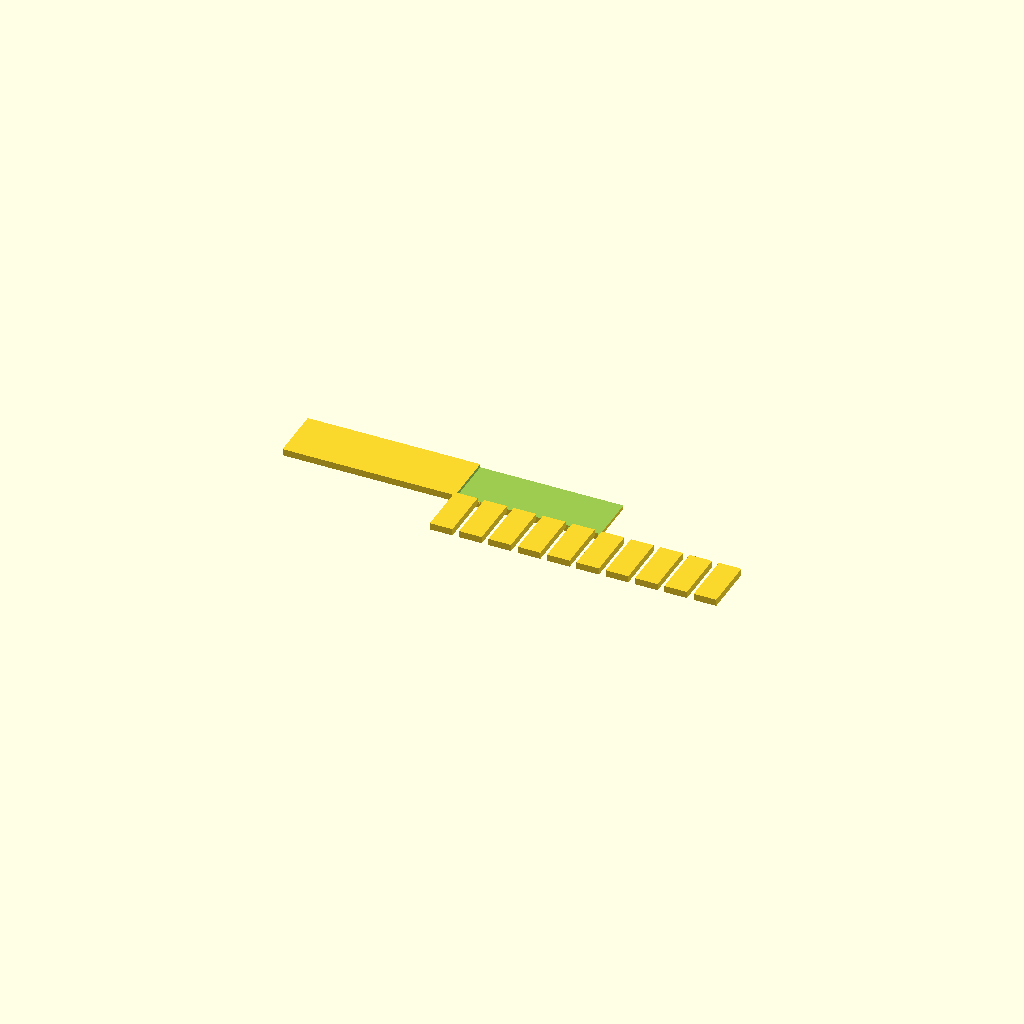
Cell 1: the model at its default parameters.
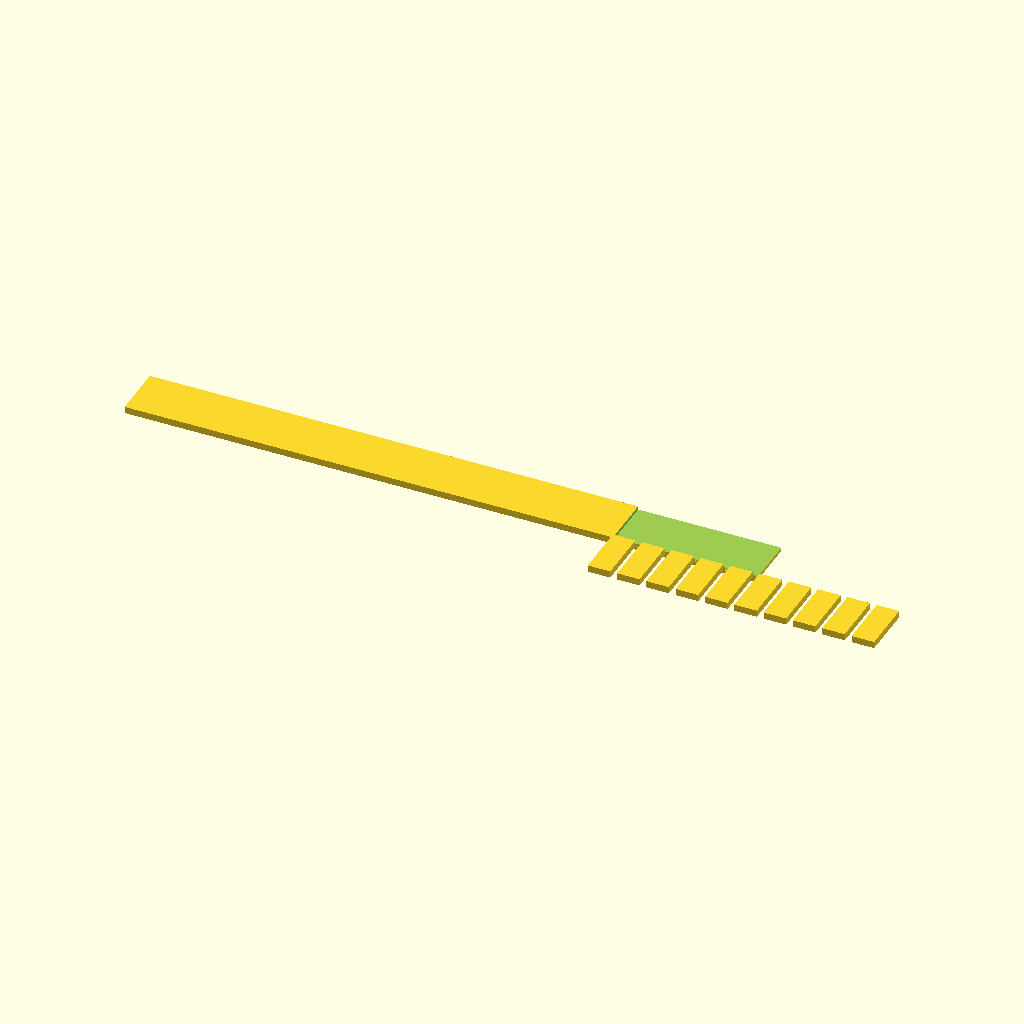
Cell 2 — SPINE_LENGTH set to 140, the other parameters unchanged.
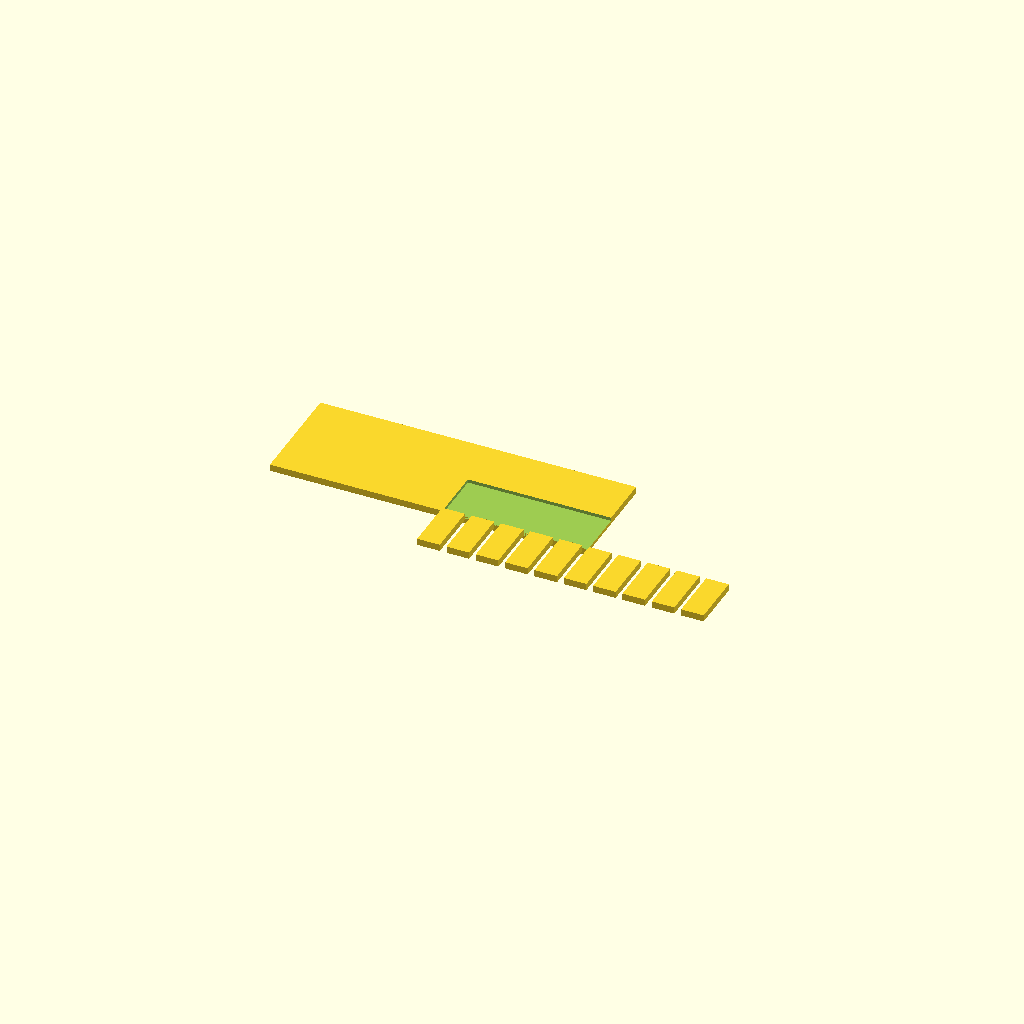
Cell 3 — SPINE_WIDTH set to 24, the other parameters unchanged.
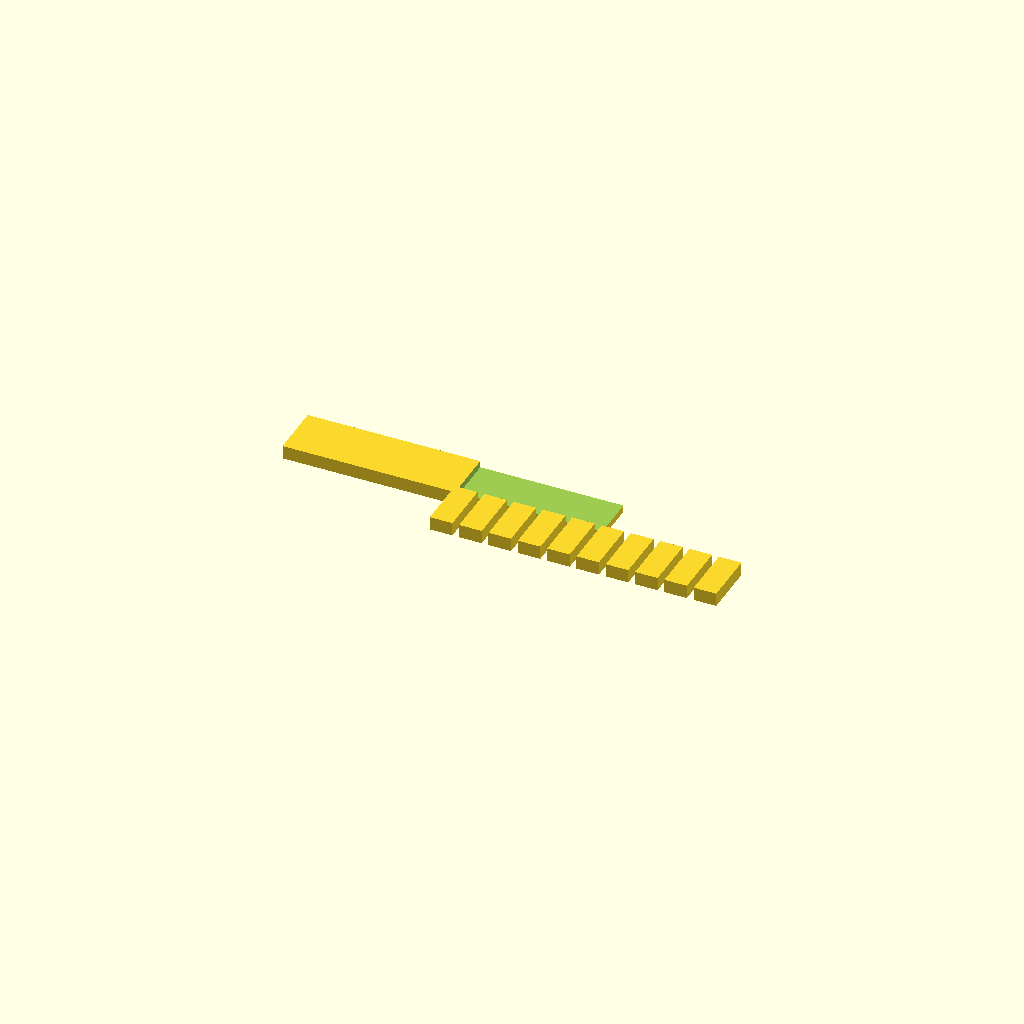
Cell 4: the same model with PLATE_THICKNESS = 3.
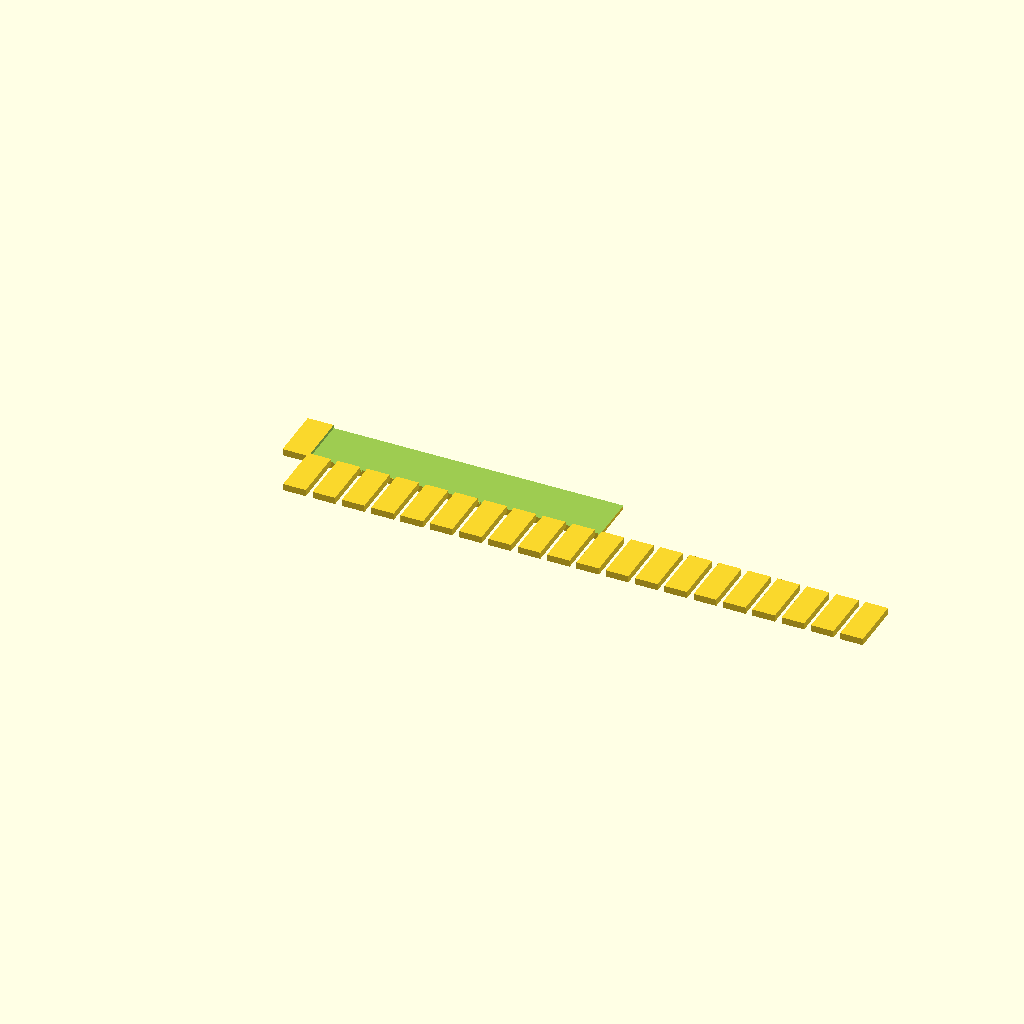
Cell 5: NUM_TEETH = 20 (everything else at default).
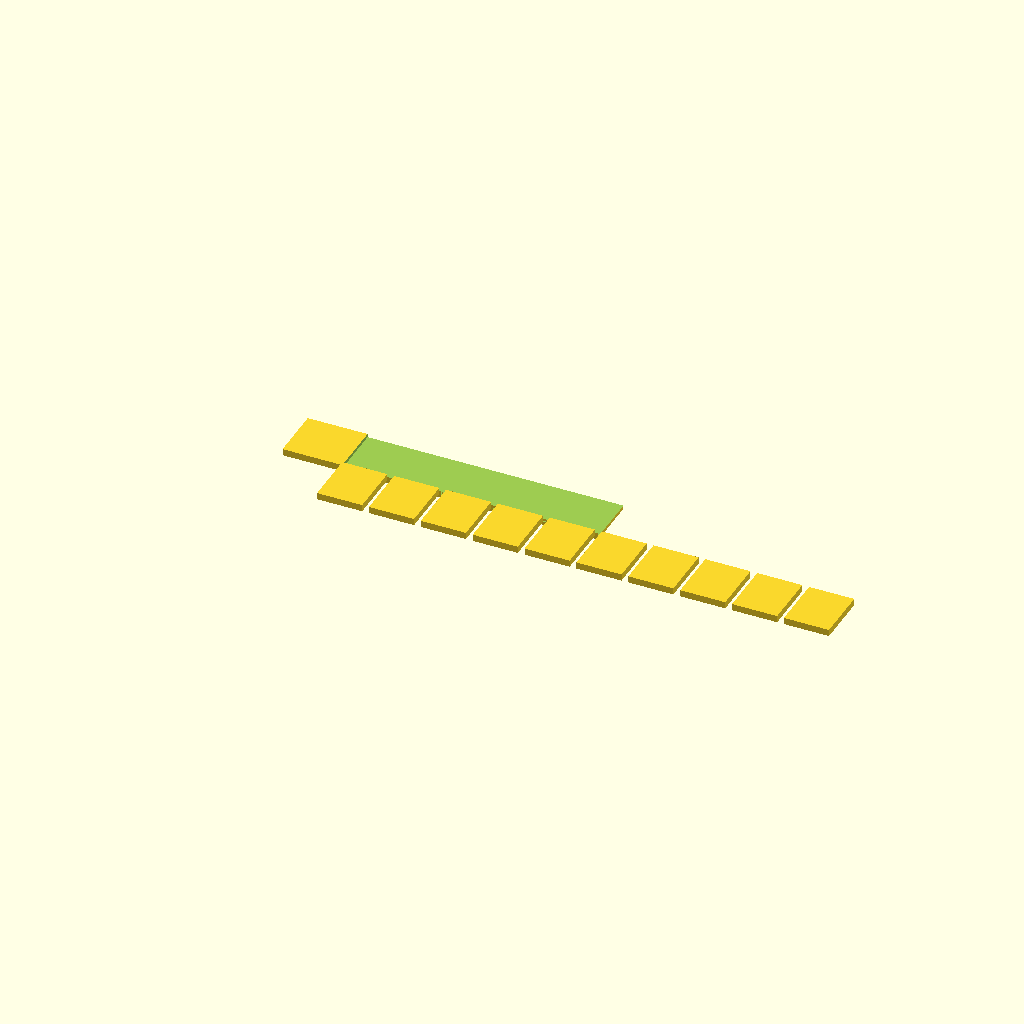
Cell 6 — TOOTH_WIDTH set to 10, the other parameters unchanged.
One fixed orthographic camera (rotation 55°, 0°, 25°; colour scheme Cornfield) for every cell.
OpenSCAD source file bench/results/gpu-base-h0-g4/code/qwen3.5-9b/gel_comb_10well_s2_a2.scad:
// 10-well Agarose Gel Casting Comb
// Designed for FDM printing, lying flat on the XY plane (Z=0).

// --- Dimensions ---
$fn = 64; // Smoothness for curved features

// Spine dimensions
SPINE_LENGTH = 70;   // mm (X)
SPINE_WIDTH = 12;    // mm (Y)
PLATE_THICKNESS = 1.5; // mm (Z)

// Tooth dimensions
NUM_TEETH = 10;
TOOTH_WIDTH = 5.0;   // mm (X)
TOOTH_LENGTH = 12;   // mm (Y) (extends from spine edge)
GAP_SIZE = 1.5;      // mm (X) between teeth

// --- Calculations ---
// Total width of the tooth row
TOOTH_ROW_WIDTH = (NUM_TEETH * TOOTH_WIDTH) + ((NUM_TEETH - 1) * GAP_SIZE);

// Offset to center the tooth row on the spine in X
X_OFFSET = (SPINE_LENGTH - TOOTH_ROW_WIDTH) / 2;

// Position of the spine edge where teeth hang (in Y)
// Spine is centered at Y=0, so it goes from -SPINE_WIDTH/2 to +SPINE_WIDTH/2.
// Teeth hang in -Y direction from the bottom edge (-SPINE_WIDTH/2).
SPINE_Y_HALF = SPINE_WIDTH / 2;
SPINE_Y_START = -SPINE_Y_HALF; // Bottom of spine
TEETH_Y_START = SPINE_Y_START - TOOTH_LENGTH; // Bottom of teeth

// --- Main Body (Spine) ---
// A flat plate 70x12x1.5, centered at origin
difference() {
    // Outer block (centered)
    cube([SPINE_LENGTH, SPINE_WIDTH, PLATE_THICKNESS], center = true);
    
    // Cut out the area where teeth will hang to ensure clean separation
    // We cut a rectangle slightly larger than the tooth row to avoid coplanar faces
    // Start at the bottom of the spine (Y = -6)
    translate([X_OFFSET, SPINE_Y_START, 0]) {
        cube([TOOTH_ROW_WIDTH, TOOTH_LENGTH + 0.1, PLATE_THICKNESS + 0.1], center = false);
    }
}

// --- Teeth ---
// We iterate through each tooth position
for (i = [0 : NUM_TEETH - 1]) {
    // Calculate X position for this tooth
    // Start at X_OFFSET, add tooth width and gaps
    current_x = X_OFFSET + (i * (TOOTH_WIDTH + GAP_SIZE));
    
    // Translate to position
    translate([current_x, TEETH_Y_START, 0]) {
        // Tooth geometry: 5.0 wide (X) x 12 long (Y) x 1.5 thick (Z)
        // The tooth hangs down from the spine edge.
        // With TEETH_Y_START = -18, and cube growing positive Y, it occupies Y from -18 to -6.
        cube([TOOTH_WIDTH, TOOTH_LENGTH, PLATE_THICKNESS], center = false);
    }
}
Customizer parameters (derived from the source; name, type, default, range or options):
SPINE_LENGTH: number, default 70
SPINE_WIDTH: number, default 12
PLATE_THICKNESS: number, default 1.5
NUM_TEETH: number, default 10
TOOTH_WIDTH: number, default 5
TOOTH_LENGTH: number, default 12
GAP_SIZE: number, default 1.5
